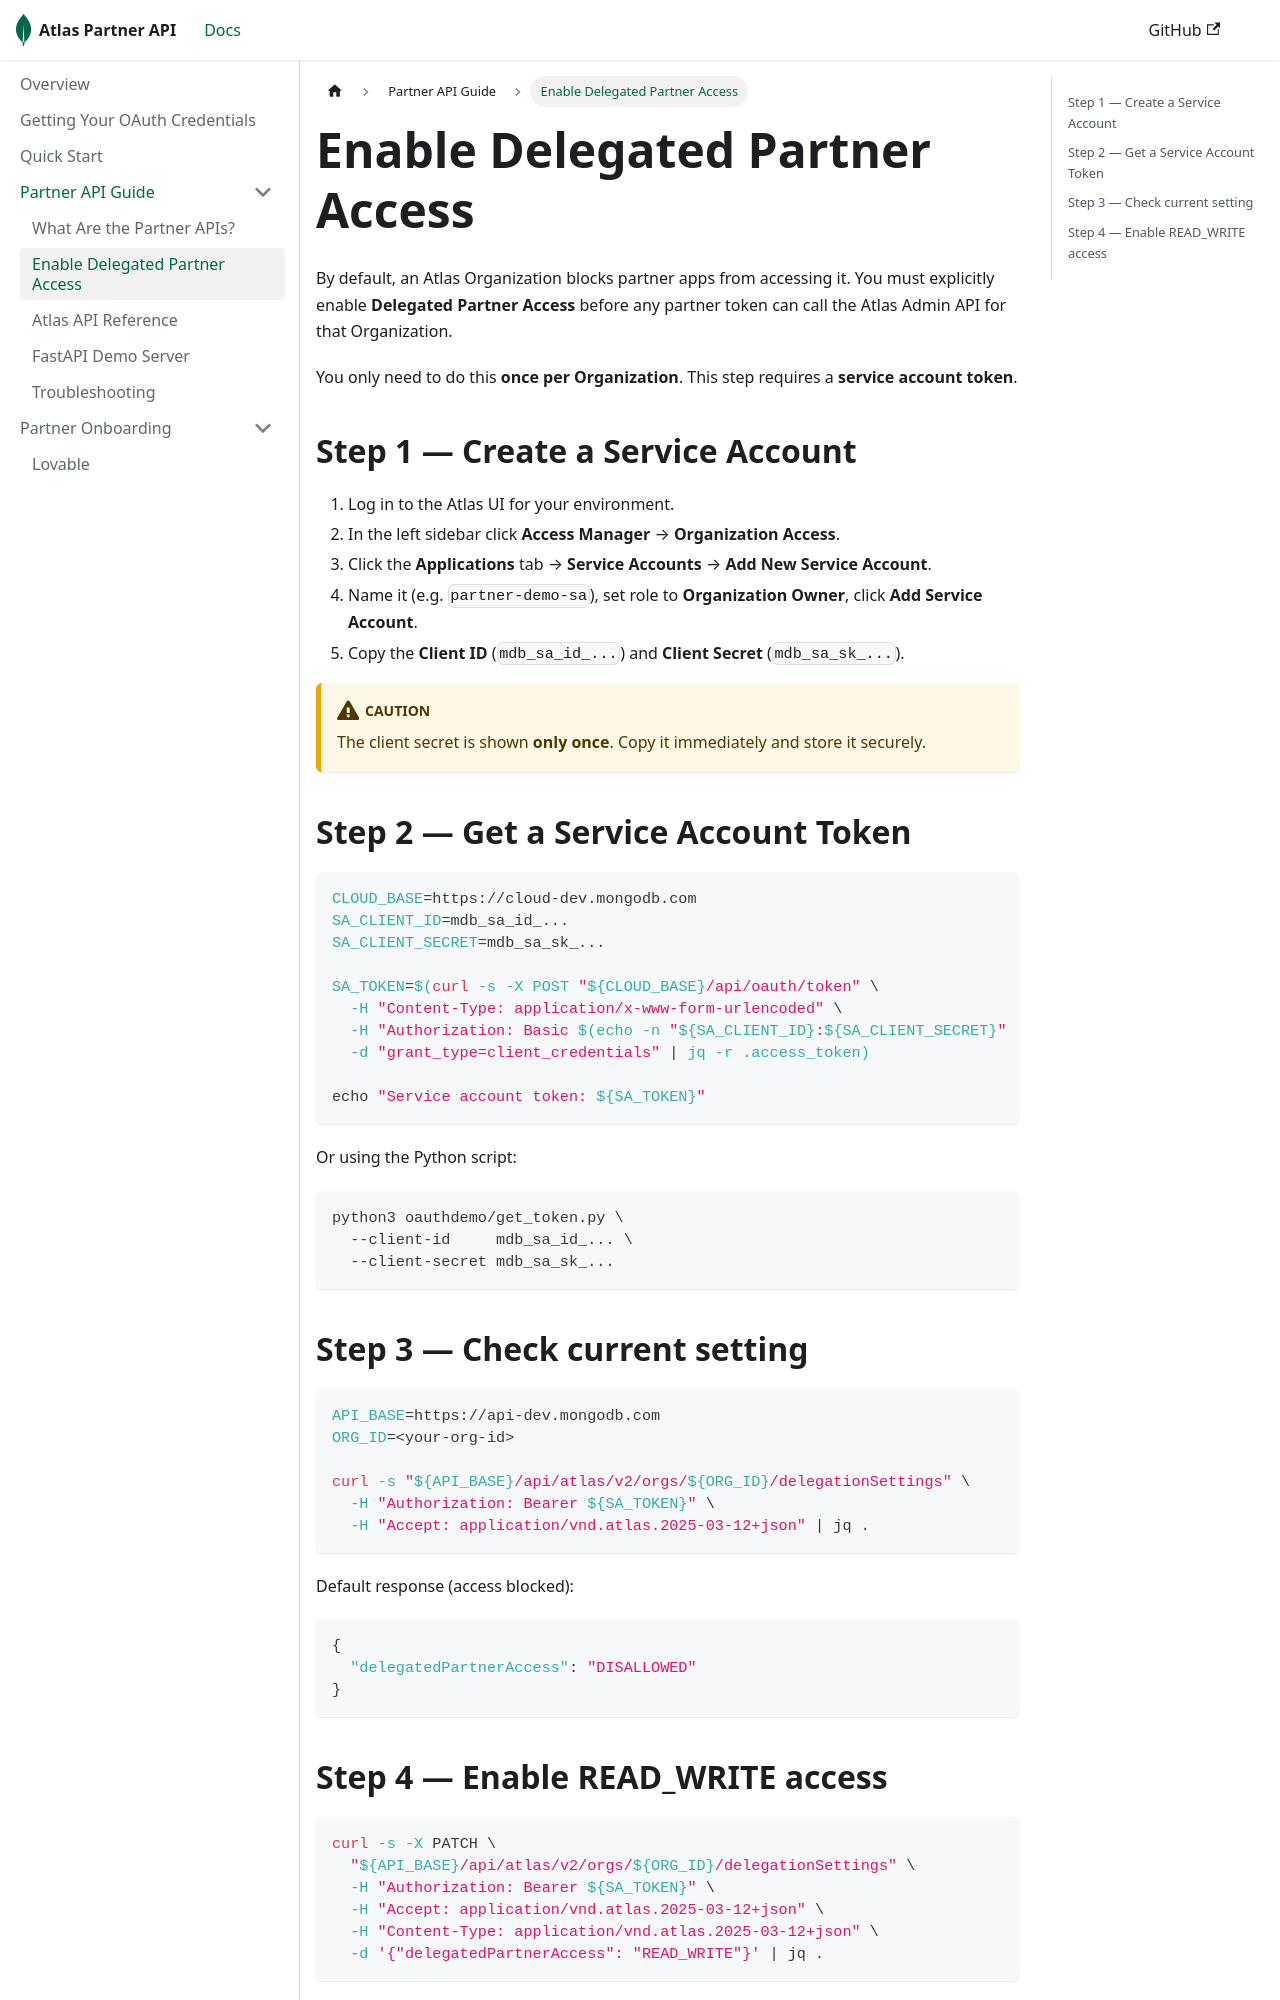

repository: mongodb-partners/partner-api-quickstart-for-partners · page: partner-api-guide/enable-delegated-access.html · generator: docusaurus

---
id: enable-delegated-access
sidebar_position: 2
title: Enable Delegated Partner Access
description: How to enable Delegated Partner Access on an Atlas Organization using a service account token.
---

# Enable Delegated Partner Access

By default, an Atlas Organization blocks partner apps from accessing it. You must explicitly enable **Delegated Partner Access** before any partner token can call the Atlas Admin API for that Organization.

You only need to do this **once per Organization**. This step requires a **service account token**.

## Step 1 — Create a Service Account

1. Log in to the Atlas UI for your environment.
2. In the left sidebar click **Access Manager** → **Organization Access**.
3. Click the **Applications** tab → **Service Accounts** → **Add New Service Account**.
4. Name it (e.g. `partner-demo-sa`), set role to **Organization Owner**, click **Add Service Account**.
5. Copy the **Client ID** (`mdb_sa_id_...`) and **Client Secret** (`mdb_sa_sk_...`).

:::caution
The client secret is shown **only once**. Copy it immediately and store it securely.
:::

## Step 2 — Get a Service Account Token

```bash
CLOUD_BASE=https://cloud-dev.mongodb.com
SA_CLIENT_ID=mdb_sa_id_...
SA_CLIENT_SECRET=mdb_sa_sk_...

SA_TOKEN=$(curl -s -X POST "${CLOUD_BASE}/api/oauth/token" \
  -H "Content-Type: application/x-www-form-urlencoded" \
  -H "Authorization: Basic $(echo -n "${SA_CLIENT_ID}:${SA_CLIENT_SECRET}" | base64)" \
  -d "grant_type=client_credentials" | jq -r .access_token)

echo "Service account token: ${SA_TOKEN}"
```

Or using the Python script:

```bash
python3 oauthdemo/get_token.py \
  --client-id     mdb_sa_id_... \
  --client-secret mdb_sa_sk_...
```
